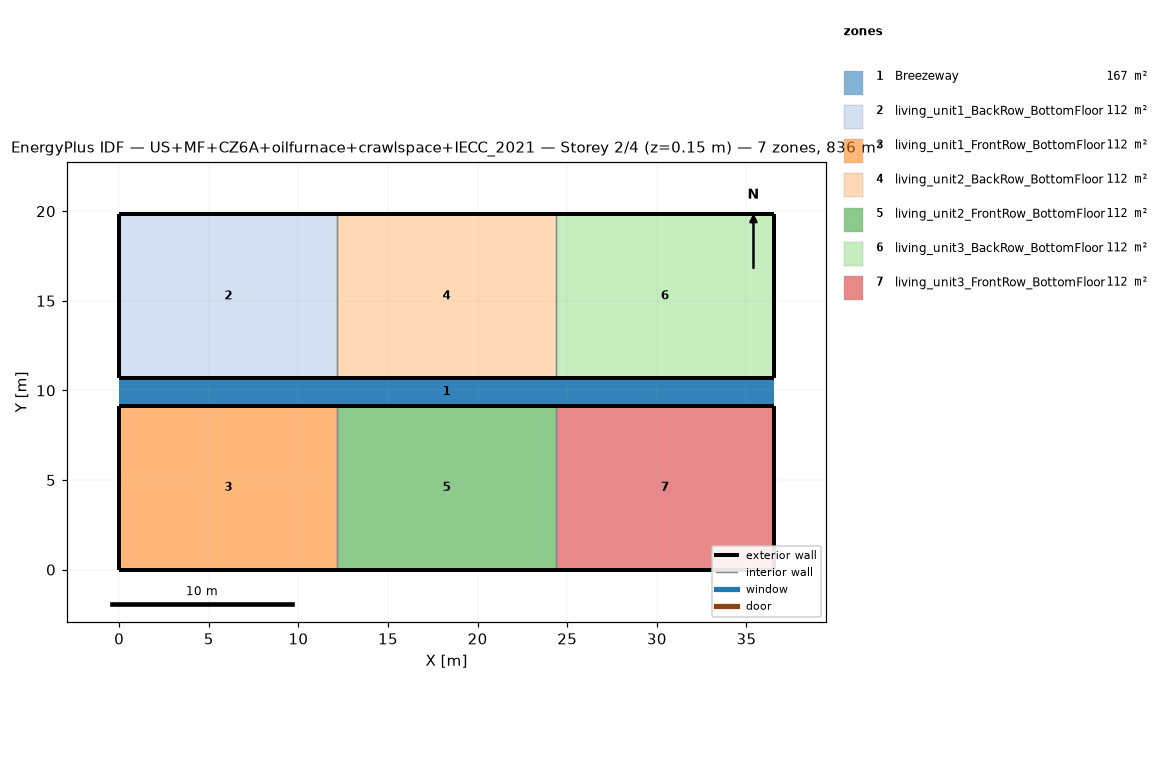
=== STOREY PLAN SPEC (per zone: floor XY polygon, exterior-wall plan segments, windows/doors) ===
zone 1: Breezeway  (167.0 m²)
  floor: (36.54, 9.16) (0.00, 9.16) (0.00, 10.68) (36.54, 10.68)
  floor: (36.54, 9.16) (0.00, 9.16) (0.00, 10.68) (36.54, 10.68)
  floor: (36.54, 9.16) (0.00, 9.16) (0.00, 10.68) (36.54, 10.68)
zone 2: living_unit1_BackRow_BottomFloor  (111.5 m²)
  floor: (12.18, 10.68) (0.00, 10.68) (0.00, 19.84) (12.18, 19.84)
  exterior wall: (0.00, 10.68) – (12.18, 10.68)  [12.2 m]
  exterior wall: (12.18, 19.84) – (0.00, 19.84)  [12.2 m]
  exterior wall: (0.00, 19.84) – (0.00, 10.68)  [9.2 m]
  interior walls: 1
zone 3: living_unit1_FrontRow_BottomFloor  (111.5 m²)
  floor: (12.18, 0.00) (0.00, 0.00) (0.00, 9.16) (12.18, 9.16)
  exterior wall: (0.00, 0.00) – (12.18, 0.00)  [12.2 m]
  exterior wall: (12.18, 9.16) – (0.00, 9.16)  [12.2 m]
  exterior wall: (0.00, 9.16) – (0.00, 0.00)  [9.2 m]
  interior walls: 1
zone 4: living_unit2_BackRow_BottomFloor  (111.5 m²)
  floor: (24.36, 10.68) (12.18, 10.68) (12.18, 19.84) (24.36, 19.84)
  exterior wall: (12.18, 10.68) – (24.36, 10.68)  [12.2 m]
  exterior wall: (24.36, 19.84) – (12.18, 19.84)  [12.2 m]
  interior walls: 2
zone 5: living_unit2_FrontRow_BottomFloor  (111.5 m²)
  floor: (24.36, 0.00) (12.18, 0.00) (12.18, 9.16) (24.36, 9.16)
  exterior wall: (12.18, 0.00) – (24.36, 0.00)  [12.2 m]
  exterior wall: (24.36, 9.16) – (12.18, 9.16)  [12.2 m]
  interior walls: 2
zone 6: living_unit3_BackRow_BottomFloor  (111.5 m²)
  floor: (36.54, 10.68) (24.36, 10.68) (24.36, 19.84) (36.54, 19.84)
  exterior wall: (24.36, 10.68) – (36.54, 10.68)  [12.2 m]
  exterior wall: (36.54, 10.68) – (36.54, 19.84)  [9.2 m]
  exterior wall: (36.54, 19.84) – (24.36, 19.84)  [12.2 m]
  interior walls: 1
zone 7: living_unit3_FrontRow_BottomFloor  (111.5 m²)
  floor: (36.54, 0.00) (24.36, 0.00) (24.36, 9.16) (36.54, 9.16)
  exterior wall: (24.36, 0.00) – (36.54, 0.00)  [12.2 m]
  exterior wall: (36.54, 0.00) – (36.54, 9.16)  [9.2 m]
  exterior wall: (36.54, 9.16) – (24.36, 9.16)  [12.2 m]
  interior walls: 1

=== DERIVED (storey summary) ===
Building: US+MF+CZ6A+oilfurnace+crawlspace+IECC_2021
Storey: 2 of 4  (floor level z = 0.15 m)
Storey gross floor area: 836.2 m²
Zones on this storey: 7
  - Breezeway: floor 167.0 m²
  - living_unit1_BackRow_BottomFloor: floor 111.5 m²; exterior wall 33.5 m (86.9 m²); WWR 0.0%
  - living_unit1_FrontRow_BottomFloor: floor 111.5 m²; exterior wall 33.5 m (86.9 m²); WWR 0.0%
  - living_unit2_BackRow_BottomFloor: floor 111.5 m²; exterior wall 24.4 m (63.1 m²); WWR 0.0%
  - living_unit2_FrontRow_BottomFloor: floor 111.5 m²; exterior wall 24.4 m (63.1 m²); WWR 0.0%
  - living_unit3_BackRow_BottomFloor: floor 111.5 m²; exterior wall 33.5 m (86.9 m²); WWR 0.0%
  - living_unit3_FrontRow_BottomFloor: floor 111.5 m²; exterior wall 33.5 m (86.9 m²); WWR 0.0%
Zone adjacency (shared interzone walls):
  - living_unit1_BackRow_BottomFloor ↔ living_unit2_BackRow_BottomFloor
  - living_unit1_FrontRow_BottomFloor ↔ living_unit2_FrontRow_BottomFloor
  - living_unit2_BackRow_BottomFloor ↔ living_unit3_BackRow_BottomFloor
  - living_unit2_FrontRow_BottomFloor ↔ living_unit3_FrontRow_BottomFloor